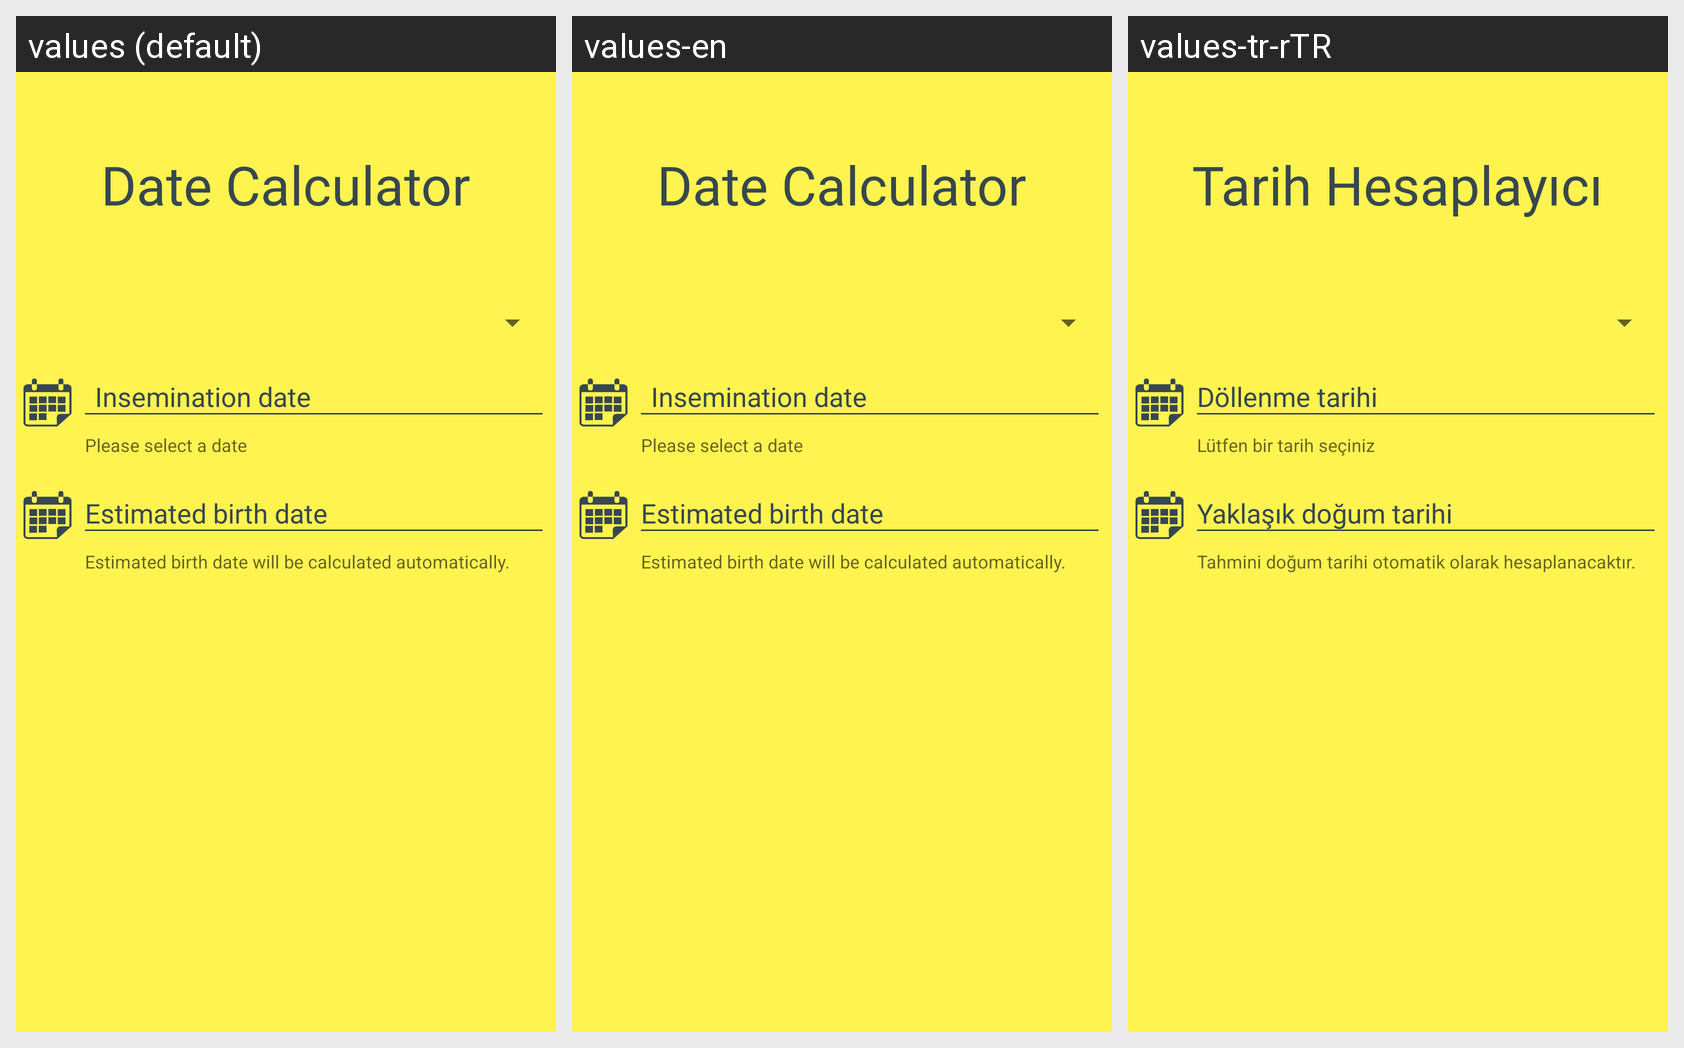

This grid shows one Android layout under several languages. Give, for every string resource on the screen, its name, the default text and each shown locale's text.
Android screen res/layout/activity_tarih_hesapla.xml rendered under 3 locales, left to right: values (default), values-en, values-tr-rTR. Device: Nexus 5 (rendered at 1080×1920; each locale shown at half size, 540×960, under a caption strip naming it); theme AppTheme.
Strings drawn on this screen, with the default value and each locale's value (text and hints the layout hard-codes, and strings that could not be matched under every locale, appear in the picture but are not listed):

activity_tarih_hesapla_title
  values: Date Calculator
  values-en: Date Calculator
  values-tr-rTR: Tarih Hesaplayıcı

dlg_hint_tarih1
  values: 	Insemination date
  values-en: 	Insemination date
  values-tr-rTR: Döllenme tarihi

date_input_helper_text
  values: Please select a date
  values-en: Please select a date
  values-tr-rTR: Lütfen bir tarih seçiniz

dlg_hint_tarih2
  values: Estimated birth date
  values-en: Estimated birth date
  values-tr-rTR: Yaklaşık doğum tarihi

date_input_helper_text_2
  values: Estimated birth date will be calculated automatically.
  values-en: Estimated birth date will be calculated automatically.
  values-tr-rTR: Tahmini doğum tarihi otomatik olarak hesaplanacaktır.
